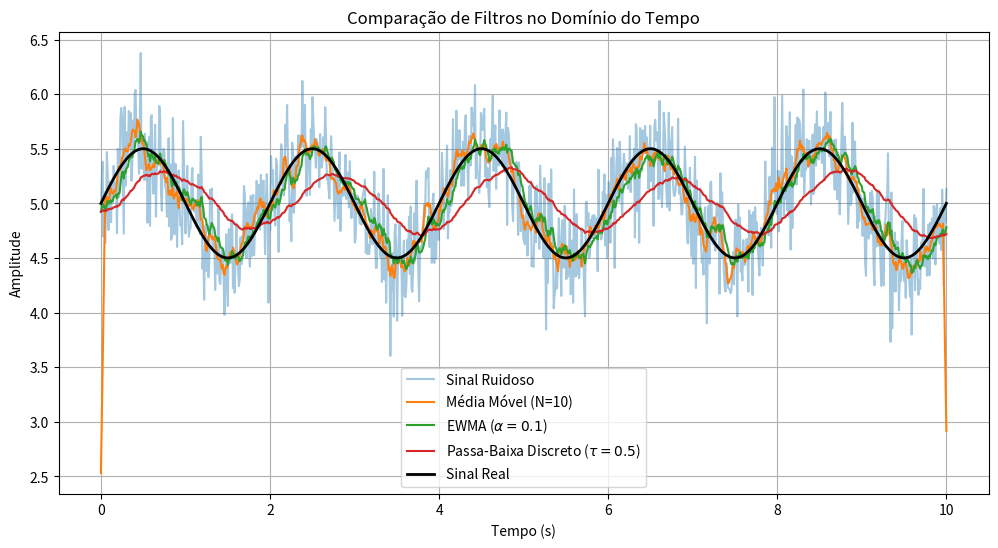

The matplotlib source for this figure:
# -*- coding: utf-8 -*-
"""

Exercício Resolvido em Python: Comparação de Filtros no Domínio do Tempo. - 

"""
import numpy as np
import matplotlib.pyplot as plt

# Sinal original  (vazão simulada)
t = np.linspace(0, 10, 1000)
sinal = 5 + 0.5*np.sin(2*np.pi*0.5*t)  # dinâmica lenta
ruido = np.random.normal(0, 0.3, len(t))
sinal_r = sinal + ruido

# --- Filtro de Média Móvel ---
N = 10
media_movel = np.convolve(sinal_r, np.ones(N)/N, mode='same')

# --- Filtro Exponencial (EWMA) ---
alpha = 0.1
ewma = np.zeros_like(sinal_r)
ewma[0] = sinal_r[0]
for k in range(1, len(sinal_r)):
    ewma[k] = alpha*sinal_r[k] + (1-alpha)*ewma[k-1]
    
# --- Filtrao Passa-BAixo Discreto ---
dt = t[1] - t[0]
tau  = 0.5
beta = dt / (tau + dt)

lp = np.zeros_like(sinal_r)
lp[0] = sinal_r[0]
for k in range(1, len(sinal_r)):
    lp[k] = lp[k-1] + beta * (sinal_r[k] -  lp[k-1])
    
# --- Plotagem ---
plt.figure(figsize=(12, 6))
plt.plot(t, sinal_r, label='Sinal Ruidoso', alpha=0.4)

plt.plot(t, media_movel, label='Média Móvel (N=10)')
plt.plot(t, ewma, label='EWMA ($\\alpha=0.1$)')
plt.plot(t, lp, label='Passa-Baixa Discreto ($\\tau=0.5$)')
plt.plot(t, sinal, label='Sinal Real', linewidth=2, color='black')
plt.legend()
plt.grid(True)
plt.xlabel('Tempo (s)')
plt.ylabel('Amplitude')
plt.title('Comparação de Filtros no Domínio do Tempo')
plt.show()











    
    
